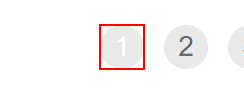
Task: Implementation of Generate Yearly Report for Vendor using Robotic Enterprise Framework
Workflow: GetTransactionData

Step 1: find
